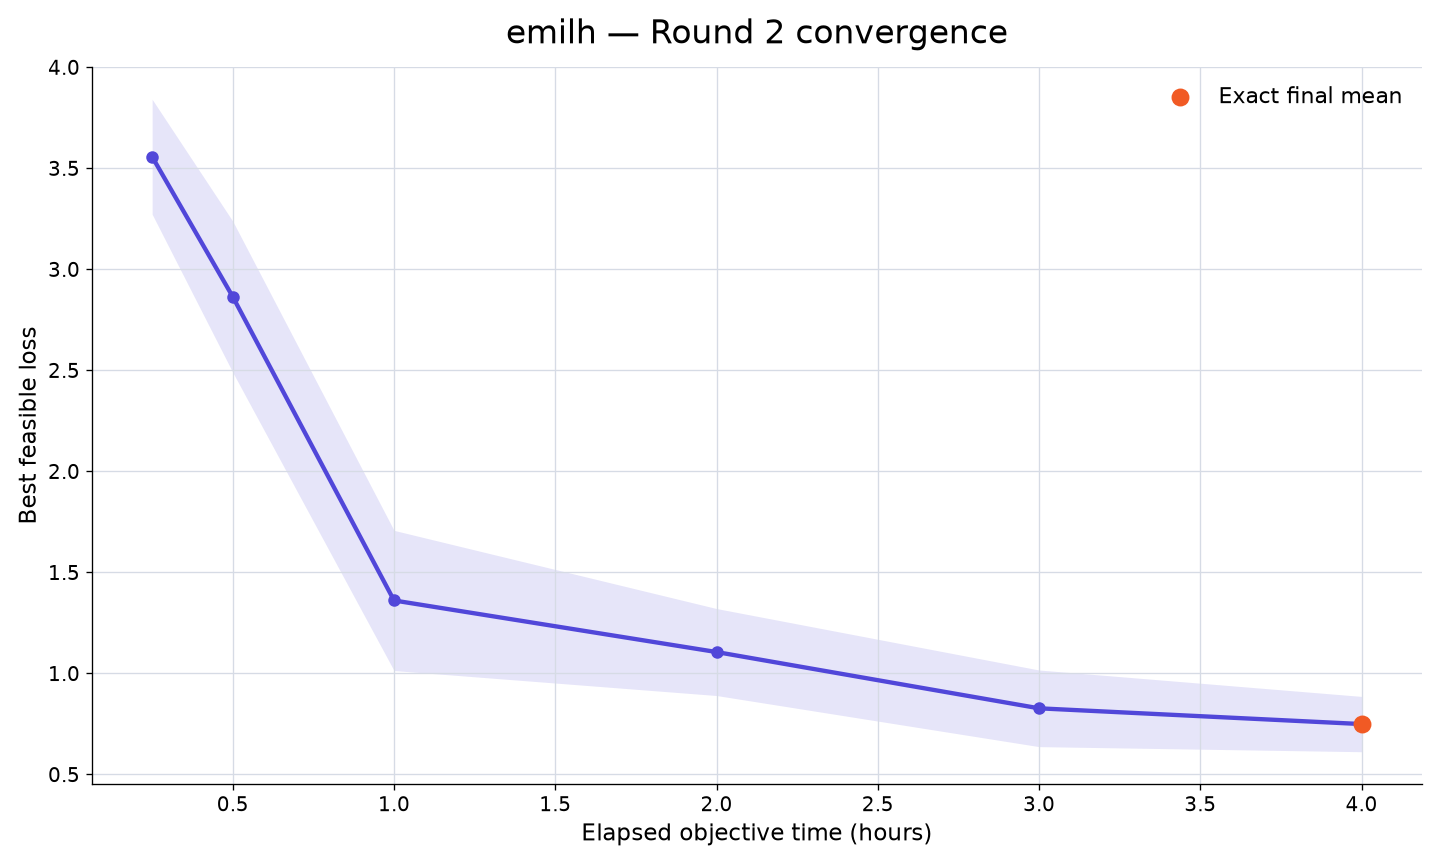

The data file committed next to this chart (first rows):
rank, participant_id, elapsed_minutes, runs_with_value, mean_best_feasible_loss, std_best_feasible_loss, sem_best_feasible_loss, median_best_feasible_loss, minimum_best_feasible_loss, maximum_best_feasible_loss, exact_run_count, sampled_upper_bound_run_count, missing_run_count
43, emilh, 15, 10, 3.557, 0.8992, 0.2843, 3.797, 1.962, 4.446, 0, 10, 0
43, emilh, 30, 10, 2.864, 1.183, 0.374, 2.846, 0.6731, 4.287, 0, 10, 0
43, emilh, 60, 10, 1.361, 1.097, 0.3468, 0.9683, 0.4606, 4.142, 3, 7, 0
43, emilh, 120, 10, 1.106, 0.6805, 0.2152, 0.8671, 0.4367, 2.385, 5, 5, 0
43, emilh, 180, 10, 0.8274, 0.5995, 0.1896, 0.5595, 0.4356, 2.232, 8, 2, 0
43, emilh, 240, 10, 0.7494, 0.4327, 0.1368, 0.5334, 0.4356, 1.565, 10, 0, 0
